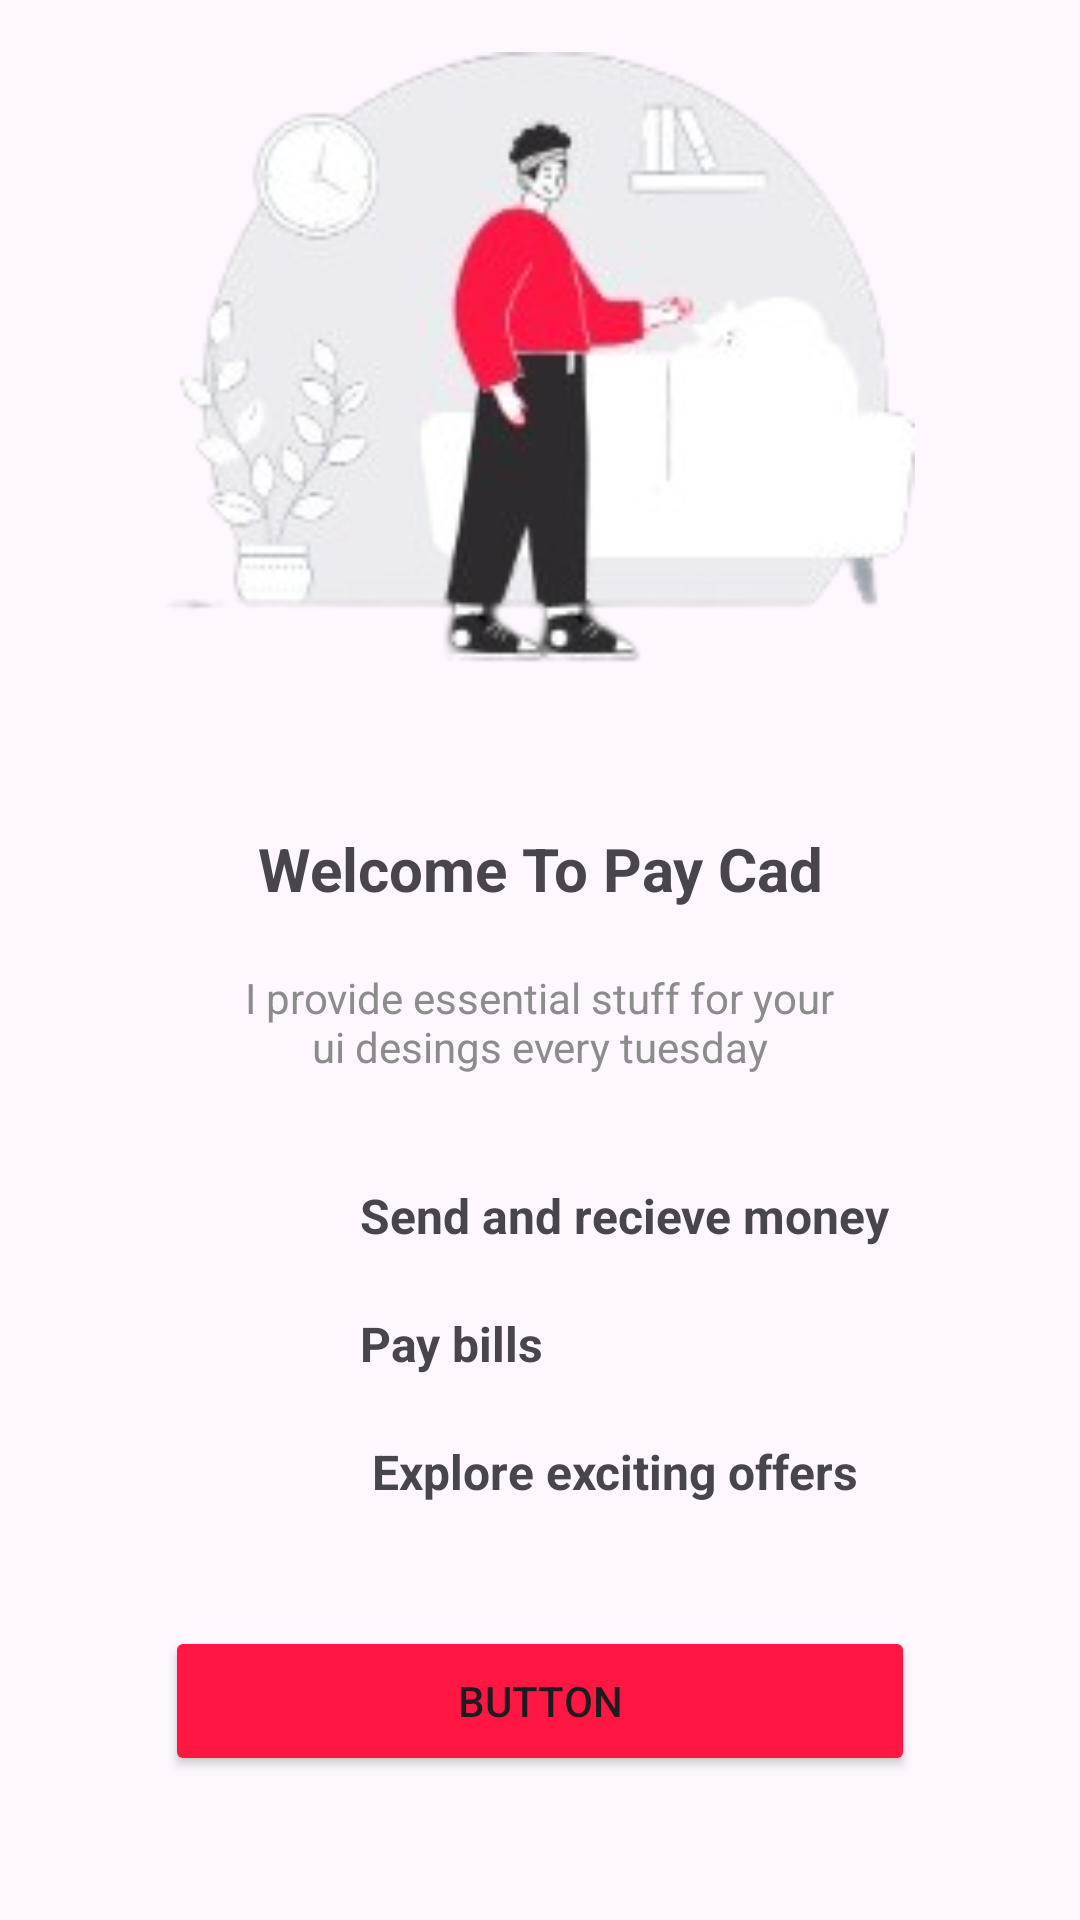

Reconstruct the res/layout file that produces this screen, plus the resources it refers to.
<!-- AndroidManifest.xml: application theme Theme.Prototipar -->
<!-- res/layout/activity_main2.xml -->
<?xml version="1.0" encoding="utf-8"?>
<LinearLayout xmlns:android="http://schemas.android.com/apk/res/android"
    xmlns:app="http://schemas.android.com/apk/res-auto"
    xmlns:tools="http://schemas.android.com/tools"
    android:layout_width="match_parent"
    android:layout_height="match_parent"
    android:orientation="vertical"
    tools:context=".MainActivity2">

    <LinearLayout
        android:layout_width="match_parent"
        android:layout_height="match_parent"
        android:layout_weight="3"
        android:gravity="bottom|center|center_vertical"
        android:orientation="vertical">

        <ImageView
            android:id="@+id/imageView2"
            android:layout_width="250dp"
            android:layout_height="250dp"
            android:src="@tools:sample/avatars"
            app:srcCompat="@drawable/fondazo" />
    </LinearLayout>

    <LinearLayout
        android:layout_width="match_parent"
        android:layout_height="match_parent"
        android:layout_weight="4"
        android:orientation="vertical">

        <TextView
            android:id="@+id/textView"
            android:layout_width="match_parent"
            android:layout_height="wrap_content"
            android:gravity="center"
            android:paddingTop="20dp"
            android:text="Welcome To Pay Cad"
            android:textSize="20sp"
            android:textStyle="bold" />

        <TextView
            android:id="@+id/textView3"
            android:layout_width="207dp"
            android:layout_height="wrap_content"
            android:layout_gravity="center"
            android:paddingTop="20dp"
            android:text="I provide essential stuff for your ui desings every tuesday"
            android:textAlignment="center"
            android:textColor="#8C8C8C" />

    </LinearLayout>

    <LinearLayout
        android:layout_width="match_parent"
        android:layout_height="match_parent"
        android:layout_weight="4"
        android:orientation="vertical">

        <LinearLayout
            android:layout_width="match_parent"
            android:layout_height="match_parent"
            android:orientation="horizontal">

            <LinearLayout
                android:layout_width="match_parent"
                android:layout_height="match_parent"
                android:layout_weight="2"
                android:orientation="horizontal">

                <LinearLayout
                    android:layout_width="match_parent"
                    android:layout_height="match_parent"
                    android:orientation="vertical">

                    <LinearLayout
                        android:layout_width="match_parent"
                        android:layout_height="match_parent"
                        android:layout_weight="1"
                        android:gravity="right"
                        android:orientation="vertical">

                        <ImageView
                            android:id="@+id/imageView3"
                            android:layout_width="35dp"
                            android:layout_height="wrap_content"
                            android:paddingRight="15dp"
                            android:src="@tools:sample/avatars"
                            app:srcCompat="@drawable/flechrrib" />
                    </LinearLayout>

                    <LinearLayout
                        android:layout_width="match_parent"
                        android:layout_height="match_parent"
                        android:layout_weight="1"
                        android:gravity="right"
                        android:orientation="vertical">

                        <ImageView
                            android:id="@+id/imageView3"
                            android:layout_width="35dp"
                            android:layout_height="wrap_content"
                            android:paddingRight="15dp"
                            android:src="@tools:sample/avatars"
                            app:srcCompat="@drawable/flechrrib" />
                    </LinearLayout>

                    <LinearLayout
                        android:layout_width="match_parent"
                        android:layout_height="match_parent"
                        android:layout_weight="1"
                        android:gravity="right"
                        android:orientation="vertical">

                        <ImageView
                            android:id="@+id/imageView3"
                            android:layout_width="35dp"
                            android:layout_height="wrap_content"
                            android:paddingRight="15dp"
                            android:src="@tools:sample/avatars"
                            app:srcCompat="@drawable/flechrrib" />
                    </LinearLayout>
                </LinearLayout>
            </LinearLayout>

            <LinearLayout
                android:layout_width="match_parent"
                android:layout_height="match_parent"
                android:layout_weight="1"
                android:orientation="horizontal">

                <LinearLayout
                    android:layout_width="match_parent"
                    android:layout_height="match_parent"
                    android:orientation="vertical">

                    <LinearLayout
                        android:layout_width="match_parent"
                        android:layout_height="match_parent"
                        android:layout_weight="1"
                        android:gravity="center|left"
                        android:orientation="vertical">

                        <TextView
                            android:id="@+id/textView4"
                            android:layout_width="wrap_content"
                            android:layout_height="wrap_content"
                            android:text="Send and recieve money"
                            android:textSize="16sp"
                            android:textStyle="bold" />
                    </LinearLayout>

                    <LinearLayout
                        android:layout_width="match_parent"
                        android:layout_height="match_parent"
                        android:layout_weight="1"
                        android:gravity="center|left"
                        android:orientation="vertical">

                        <TextView
                            android:id="@+id/textView4"
                            android:layout_width="wrap_content"
                            android:layout_height="wrap_content"
                            android:text="Pay bills"
                            android:textSize="16sp"
                            android:textStyle="bold" />
                    </LinearLayout>

                    <LinearLayout
                        android:layout_width="match_parent"
                        android:layout_height="match_parent"
                        android:layout_weight="1"
                        android:gravity="center|left"
                        android:orientation="vertical">

                        <TextView
                            android:id="@+id/textView4"
                            android:layout_width="match_parent"
                            android:layout_height="wrap_content"
                            android:text=" Explore exciting offers"
                            android:textSize="16sp"
                            android:textStyle="bold" />
                    </LinearLayout>
                </LinearLayout>
            </LinearLayout>
        </LinearLayout>

    </LinearLayout>

    <LinearLayout
        android:layout_width="match_parent"
        android:layout_height="match_parent"
        android:layout_weight="4"
        android:gravity="center|top"
        android:orientation="vertical">

        <Button
            android:id="@+id/button"
            android:layout_width="250dp"
            android:layout_height="50dp"
            android:layout_marginTop="30dp"
            android:backgroundTint="#FE1743"
            android:text="Button" />
    </LinearLayout>
</LinearLayout>
<!-- resources referenced by this layout -->
<resources>
  <!-- drawable fondazo: png bitmap (drawable, 34447 bytes) -->
  <style name="Theme.Prototipar" parent="Base.Theme.Prototipar" />
  <style name="Base.Theme.Prototipar" parent="Theme.Material3.DayNight.NoActionBar">
          
          
      </style>
</resources>
